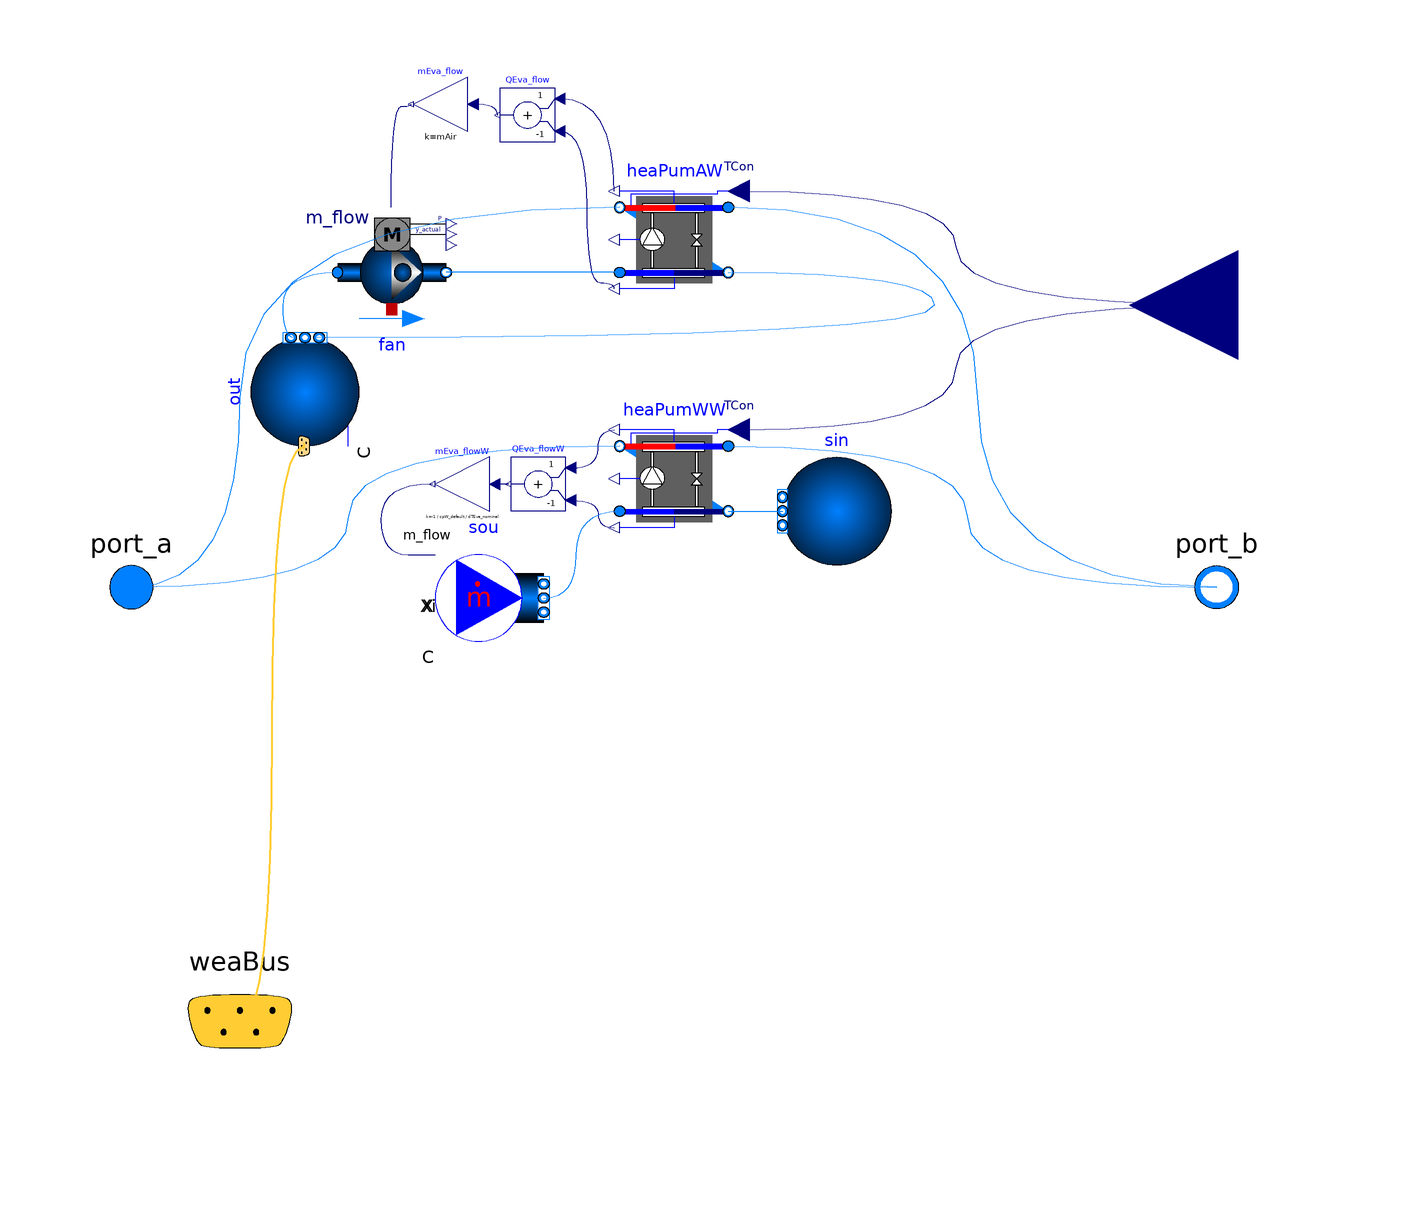

This picture is the connection diagram that the Modelica source below describes through its graphical annotations.

model HeatPumpW_W_Template
  extends Buildings.Fluid.Interfaces.PartialTwoPortInterface;
  parameter Modelica.SIunits.Power QNomHP(min=0)=3000 "Nominal power, can be seen as the max power of the emission system per zone" annotation(Dialog(group = "HeatPump"));
  parameter .FBM.HeatingDHWsystems.Types.HeatPump HeatPumpType=
         FBM.HeatingDHWsystems.Types.HeatPump.HP_AW "Type of generator" annotation(Dialog(group = "HeatPump"));
protected
         parameter Boolean with_WW = HeatPumpType == FBM.HeatingDHWsystems.Types.HeatPump.HP_WW annotation(Evaluate=true, HideResult=true);
         parameter Boolean with_AW = HeatPumpType == FBM.HeatingDHWsystems.Types.HeatPump.HP_AW annotation(Evaluate=true, HideResult=true);
         parameter  Real mAir = -1/cpA_default/dTEva_nominal;
public
  package MediumW = Buildings.Media.Water;
  package MediumA = Buildings.Media.Air;
    parameter Modelica.SIunits.Temperature TWatOut=15
    "Temperature of the water source";
  parameter Modelica.SIunits.TemperatureDifference dTEva_nominal=-5
    "Temperature difference evaporator inlet-outlet";
  parameter Modelica.SIunits.TemperatureDifference dTCon_nominal=10
    "Temperature difference condenser outlet-inlet";
  final parameter Modelica.SIunits.SpecificHeatCapacity cpA_default=
    MediumA.specificHeatCapacityCp(MediumA.setState_pTX(
      MediumA.p_default,
      MediumA.T_default,
      MediumA.X_default))
    "Specific heat capacity of MediumA at default medium state";
    final parameter Modelica.SIunits.SpecificHeatCapacity cpW_default=
    MediumW.specificHeatCapacityCp(MediumW.setState_pTX(
      MediumW.p_default,
      MediumW.T_default,
      MediumW.X_default))
    "Specific heat capacity of MediumW at default medium state";
  Modelica.Blocks.Interfaces.RealInput TSet
    annotation (Placement(transformation(extent={{124,32},{84,72}})));
  Buildings.Fluid.HeatPumps.Carnot_TCon heaPumAW(
    QCon_flow_nominal=QNomHP,
    dp1_nominal=6000,
    dp2_nominal=6000,
    redeclare package Medium1 = Medium,
    dTEva_nominal=dTEva_nominal,
    dTCon_nominal=dTCon_nominal,
    redeclare package Medium2 = MediumA,
    m1_flow_nominal=mAir) if        with_AW
    annotation (Placement(transformation(extent={{10,54},{-10,74}})));
  Buildings.BoundaryConditions.WeatherData.Bus weaBus if with_AW annotation (Placement(
        transformation(extent={{-100,-100},{-60,-60}}), iconTransformation(
          extent={{-88,-90},{-68,-70}})));
  Modelica.Blocks.Math.Gain mEva_flow(k=mAir) if                         with_AW
    "Evaporator mass flow rate"
    annotation (Placement(transformation(extent={{-38,84},{-48,94}})));
  Modelica.Blocks.Math.Add QEva_flow(k2=-1) if with_AW "Evaporator heat flow rate"
    annotation (Placement(transformation(extent={{-22,82},{-32,92}})));
  Buildings.Fluid.Sources.Outside out(nPorts=2, redeclare package Medium =
        MediumA)                                annotation (Placement(
        transformation(
        extent={{-10,-10},{10,10}},
        rotation=90,
        origin={-68,36})));
  Buildings.Fluid.Movers.FlowControlled_m_flow fan(redeclare package Medium =
        MediumA, m_flow_nominal=mAir) if
                    with_AW
    annotation (Placement(transformation(extent={{-62,48},{-42,68}})));
  Buildings.Fluid.HeatPumps.Carnot_TCon heaPumWW(
    QCon_flow_nominal=QNomHP,
    dp1_nominal=6000,
    dp2_nominal=6000,
    redeclare package Medium1 = Medium,
    m1_flow_nominal=m_flow_nominal,
    dTEva_nominal=dTEva_nominal,
    dTCon_nominal=dTCon_nominal,
    redeclare package Medium2 = MediumW) if with_WW
    annotation (Placement(transformation(extent={{10,10},{-10,30}})));
  Buildings.Fluid.Sources.MassFlowSource_T sou(
    use_T_in=false,
    use_m_flow_in=true,
    redeclare package Medium = MediumW,
    nPorts=1,
    T=TWatOut) if
                with_WW
    annotation (Placement(transformation(extent={{-44,-12},{-24,8}})));
  Modelica.Blocks.Math.Gain mEva_flowW(k=-1/cpW_default/dTEva_nominal) if with_WW
    "Evaporator mass flow rate"
    annotation (Placement(transformation(extent={{-34,14},{-44,24}})));
  Modelica.Blocks.Math.Add QEva_flowW(
                                     k2=-1) if with_WW "Evaporator heat flow rate"
    annotation (Placement(transformation(extent={{-20,14},{-30,24}})));
  Buildings.Fluid.Sources.FixedBoundary sin(          redeclare package Medium =
        MediumW, nPorts=1) if with_WW
    annotation (Placement(
        transformation(
        extent={{10,-10},{-10,10}},
        origin={30,14})));
equation
  connect(port_b, heaPumAW.port_a1) annotation (Line(
      points={{100,0},{56,0},{56,70},{10,70}},
      color={0,127,255},
      smooth=Smooth.Bezier));
  connect(heaPumAW.port_b1, port_a) annotation (Line(
      points={{-10,70},{-80,70},{-80,0},{-100,0}},
      color={0,127,255},
      smooth=Smooth.Bezier));
  connect(heaPumAW.TSet, TSet) annotation (Line(
      points={{12,73},{52,73},{52,52},{104,52}},
      color={0,0,127},
      smooth=Smooth.Bezier));
  connect(QEva_flow.y, mEva_flow.u) annotation (Line(
      points={{-32.5,87},{-32.5,89},{-37,89}},
      color={0,0,127},
      smooth=Smooth.Bezier));
  connect(heaPumAW.QCon_flow, QEva_flow.u1) annotation (Line(
      points={{-11,73},{-11,90},{-21,90}},
      color={0,0,127},
      smooth=Smooth.Bezier));
  connect(heaPumAW.QEva_flow, QEva_flow.u2) annotation (Line(
      points={{-11,55},{-11,56},{-16,56},{-16,84},{-21,84}},
      color={0,0,127},
      smooth=Smooth.Bezier));
      if (with_WW) then
    connect(QEva_flowW.u1, heaPumWW.QCon_flow) annotation (Line(
        points={{-19,22},{-14,22},{-14,29},{-11,29}},
        color={0,0,127},
        smooth=Smooth.Bezier));
    connect(QEva_flowW.u2, heaPumWW.QEva_flow) annotation (Line(
        points={{-19,16},{-14,16},{-14,11},{-11,11}},
        color={0,0,127},
        smooth=Smooth.Bezier));
  connect(QEva_flowW.y, mEva_flowW.u)
    annotation (Line(points={{-30.5,19},{-33,19}}, color={0,0,127}));
  connect(mEva_flowW.y, sou.m_flow_in) annotation (Line(
      points={{-44.5,19},{-54,19},{-54,6},{-44,6},{-44,6}},
      color={0,0,127},
      smooth=Smooth.Bezier));
    connect(heaPumWW.TSet, TSet) annotation (Line(
        points={{12,29},{52,29},{52,52},{104,52}},
        color={0,0,127},
        smooth=Smooth.Bezier));
    connect(heaPumWW.port_b1, port_a) annotation (Line(
        points={{-10,26},{-60,26},{-60,0},{-100,0}},
        color={0,127,255},
        smooth=Smooth.Bezier));
    connect(heaPumWW.port_a1, port_b) annotation (Line(
        points={{10,26},{54,26},{54,0},{100,0}},
        color={0,127,255},
        smooth=Smooth.Bezier));
    connect(sou.ports[1], heaPumWW.port_a2) annotation (Line(
        points={{-24,-2},{-18,-2},{-18,14},{-10,14}},
        color={0,127,255},
        smooth=Smooth.Bezier));
    connect(heaPumWW.port_b2, sin.ports[1]) annotation (Line(
        points={{10,14},{15,14},{20,14}},
        color={0,127,255},
        smooth=Smooth.Bezier));
      elseif with_AW then
         connect(weaBus, out.weaBus) annotation (Line(
      points={{-80,-80},{-74,-80},{-74,26},{-68.2,26}},
      color={255,204,51},
      thickness=0.5,
      smooth=Smooth.Bezier), Text(
      string="%first",
      index=-1,
      extent={{-6,3},{-6,3}}));
  connect(out.ports[1], fan.port_a) annotation (Line(
      points={{-70,46},{-72,46},{-72,58},{-62,58}},
      color={0,127,255},
      smooth=Smooth.Bezier));
  connect(heaPumAW.port_a2, fan.port_b) annotation (Line(
      points={{-10,58},{-36,58},{-42,58}},
      color={0,127,255},
      smooth=Smooth.Bezier));
  connect(mEva_flow.y, fan.m_flow_in) annotation (Line(
      points={{-48.5,89},{-48.5,88.5},{-52.2,88.5},{-52.2,70}},
      color={0,0,127},
      smooth=Smooth.Bezier));
  connect(heaPumAW.port_b2, out.ports[2]) annotation (Line(
      points={{10,58},{48,58},{48,46},{-66,46}},
      color={0,127,255},
      smooth=Smooth.Bezier));
      end if;
   annotation (Icon(coordinateSystem(preserveAspectRatio=false)), Diagram(
        coordinateSystem(preserveAspectRatio=false)));
end HeatPumpW_W_Template;